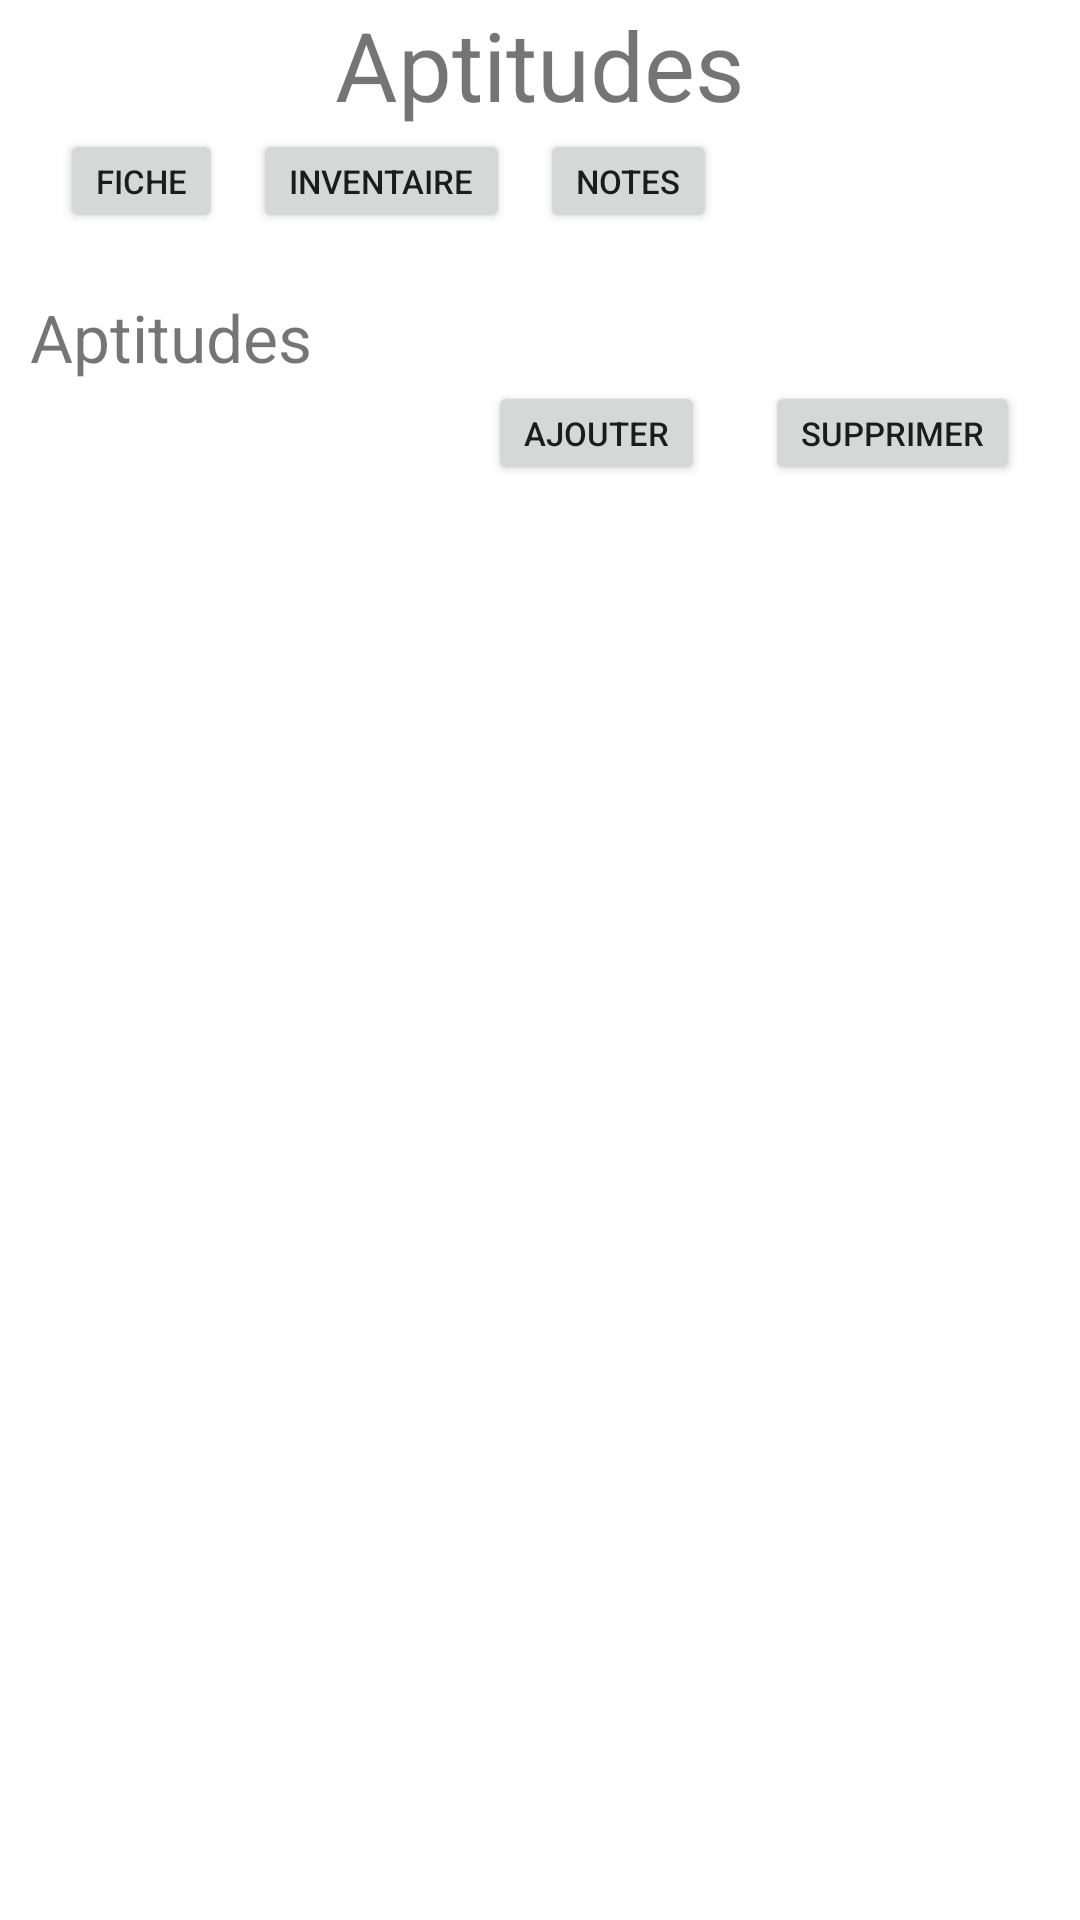

Produce the Android XML layout that renders to this screen, including the resource entries it uses.
<!-- AndroidManifest.xml: application theme Theme.GestionFallout -->
<!-- res/layout/activity_abilities.xml -->
<?xml version="1.0" encoding="utf-8"?>
<ScrollView xmlns:android="http://schemas.android.com/apk/res/android"
    xmlns:tools="http://schemas.android.com/tools"
    android:layout_width="match_parent"
    android:layout_height="match_parent"
    android:orientation="vertical"
    tools:context=".Abilities">

    <LinearLayout
        android:id="@+id/layout_abilities"
        android:layout_width="match_parent"
        android:layout_height="wrap_content"
        android:orientation="vertical">
        <TextView
            android:id="@+id/title"
            android:layout_width="wrap_content"
            android:layout_height="wrap_content"
            android:text="@string/title_abilities"
            android:layout_gravity="center"
            android:textSize="32dp"/>

        <LinearLayout
            android:id="@+id/layout_button_pannel"
            android:layout_width="match_parent"
            android:layout_height="wrap_content"
            android:orientation="horizontal"
            android:layout_marginBottom="20dp">

            <Button
                android:id="@+id/button_form"
                android:layout_width="wrap_content"
                android:layout_height="wrap_content"
                android:text="@string/button_form"
                android:layout_marginLeft="20dp"
                android:layout_marginRight="10dp"
                android:minHeight="0dp"
                android:minWidth="0dp"/>

            <Button
                android:id="@+id/button_bag"
                android:layout_width="wrap_content"
                android:layout_height="wrap_content"
                android:text="@string/button_bag"
                android:layout_marginRight="10dp"
                android:minHeight="0dp"
                android:minWidth="0dp"/>


            <Button
                android:id="@+id/button_notes"
                android:layout_width="wrap_content"
                android:layout_height="wrap_content"
                android:text="@string/button_notes"
                android:minHeight="0dp"
                android:minWidth="0dp"/>
        </LinearLayout>


        <LinearLayout
            android:id="@+id/layout_abilities_list"
            android:layout_width="wrap_content"
            android:layout_height="wrap_content"
            android:layout_marginRight="10dp"
            android:orientation="vertical">

            <TextView
                android:id="@+id/tv_abilities"
                android:layout_width="wrap_content"
                android:layout_height="wrap_content"
                android:text="@string/tv_abilities"
                android:layout_marginLeft="10dp"
                android:textSize="22dp"/>

            <ListView
                android:layout_width="700px"
                android:layout_height="wrap_content"/>
        </LinearLayout>



        <LinearLayout
            android:id="@+id/layout_add_delete"
            android:layout_width="wrap_content"
            android:layout_height="wrap_content"
            android:orientation="horizontal"
            android:layout_gravity="right|bottom">

            <Button
                android:id="@+id/button_add_ability"
                android:layout_width="wrap_content"
                android:layout_height="wrap_content"
                android:text="@string/button_add"
                android:layout_marginRight="20dp"
                android:minHeight="0dp"
                android:minWidth="0dp"/>
            <Button
                android:id="@+id/button_delete_ability"
                android:layout_width="wrap_content"
                android:layout_height="wrap_content"
                android:text="@string/button_delete"
                android:layout_marginRight="20dp"
                android:minHeight="0dp"
                android:minWidth="0dp"/>
        </LinearLayout>


    </LinearLayout>
</ScrollView>
<!-- resources referenced by this layout -->
<resources>
  <string name="button_add">Ajouter</string>
  <string name="button_bag">Inventaire</string>
  <string name="button_delete">Supprimer</string>
  <string name="button_form">Fiche</string>
  <string name="button_notes">Notes</string>
  <string name="title_abilities">Aptitudes</string>
  <string name="tv_abilities">Aptitudes</string>
  <style name="Theme.GestionFallout" parent="Theme.MaterialComponents.DayNight.DarkActionBar">
          
          <item name="colorPrimary">@color/purple_500</item>
          <item name="colorPrimaryVariant">@color/purple_700</item>
          <item name="colorOnPrimary">@color/white</item>
          
          <item name="colorSecondary">@color/teal_200</item>
          <item name="colorSecondaryVariant">@color/teal_700</item>
          <item name="colorOnSecondary">@color/black</item>
          
          <item name="android:statusBarColor" tools:targetApi="l">?attr/colorPrimaryVariant</item>
          
          <item name="android:textSize">11sp</item>
      </style>
  <!-- not gathered from this repository: default colours our renderer supplied (Android Studio template values) -->
  <color name="purple_500">#FF6200EE</color>
  <color name="purple_700">#FF3700B3</color>
  <color name="teal_200">#FF03DAC5</color>
  <color name="teal_700">#FF018786</color>
  <color name="black">#FF000000</color>
  <color name="white">#FFFFFFFF</color>
</resources>
